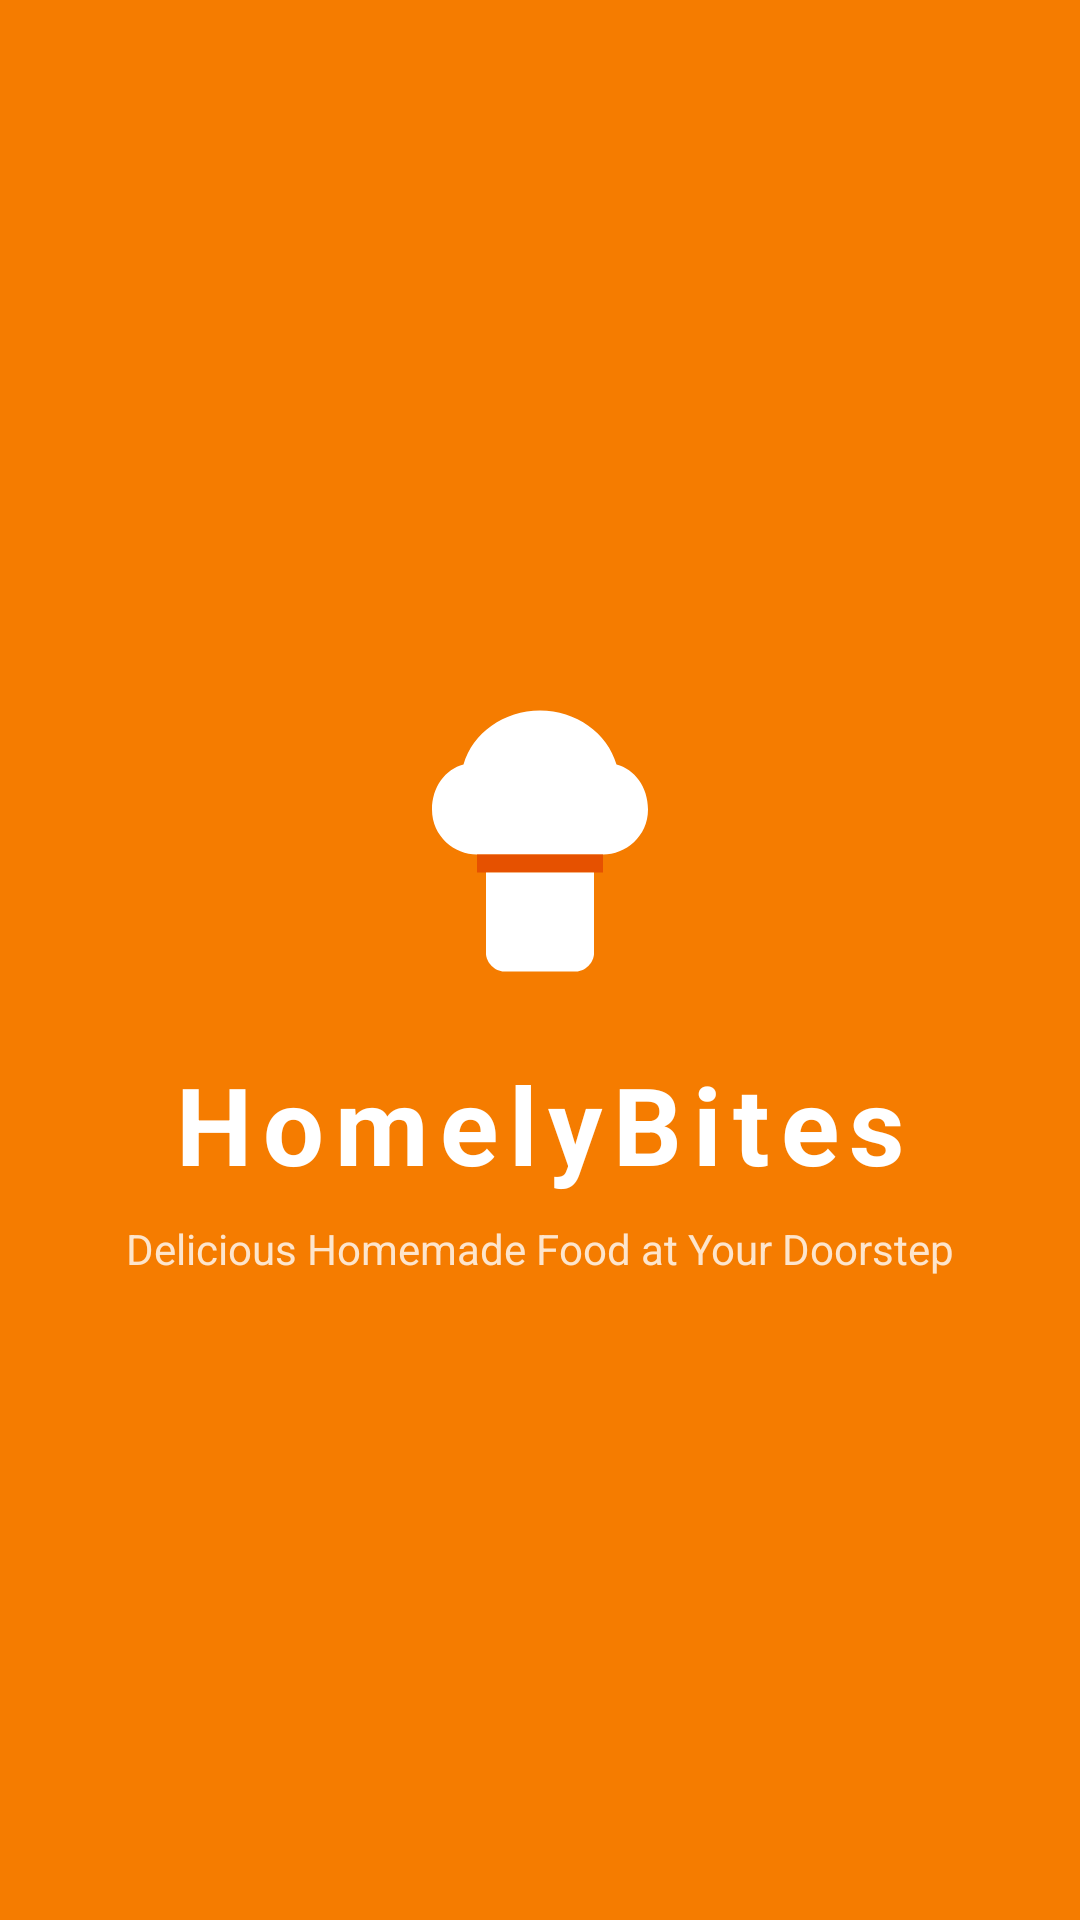

Here is an Android app screen rendered from its layout file. Give the layout XML and the strings, colors and styles it references.
<!-- AndroidManifest.xml: activity theme Theme.Homelybites.Splash -->
<!-- res/layout/activity_splash.xml -->
<?xml version="1.0" encoding="utf-8"?>
<androidx.constraintlayout.widget.ConstraintLayout xmlns:android="http://schemas.android.com/apk/res/android"
    xmlns:app="http://schemas.android.com/apk/res-auto"
    android:layout_width="match_parent"
    android:layout_height="match_parent"
    android:background="@color/primary">

    <ImageView
        android:id="@+id/imgLogo"
        android:layout_width="120dp"
        android:layout_height="120dp"
        android:src="@drawable/ic_chef_hat"
        app:layout_constraintBottom_toTopOf="@id/tvAppName"
        app:layout_constraintEnd_toEndOf="parent"
        app:layout_constraintStart_toStartOf="parent"
        app:layout_constraintTop_toTopOf="parent"
        app:layout_constraintVertical_chainStyle="packed" />

    <TextView
        android:id="@+id/tvAppName"
        android:layout_width="wrap_content"
        android:layout_height="wrap_content"
        android:layout_marginTop="16dp"
        android:text="@string/app_name"
        android:textColor="@color/white"
        android:textSize="36sp"
        android:textStyle="bold"
        android:letterSpacing="0.1"
        app:layout_constraintBottom_toTopOf="@id/tvTagline"
        app:layout_constraintEnd_toEndOf="parent"
        app:layout_constraintStart_toStartOf="parent"
        app:layout_constraintTop_toBottomOf="@id/imgLogo" />

    <TextView
        android:id="@+id/tvTagline"
        android:layout_width="wrap_content"
        android:layout_height="wrap_content"
        android:layout_marginTop="8dp"
        android:text="@string/welcome_message"
        android:textColor="@color/on_primary"
        android:textSize="14sp"
        android:alpha="0.8"
        app:layout_constraintBottom_toBottomOf="parent"
        app:layout_constraintEnd_toEndOf="parent"
        app:layout_constraintStart_toStartOf="parent"
        app:layout_constraintTop_toBottomOf="@id/tvAppName" />

    <ProgressBar
        android:id="@+id/progressBar"
        android:layout_width="wrap_content"
        android:layout_height="wrap_content"
        android:layout_marginBottom="48dp"
        android:indeterminateTint="@color/white"
        app:layout_constraintBottom_toBottomOf="parent"
        app:layout_constraintEnd_toEndOf="parent"
        app:layout_constraintStart_toStartOf="parent" />

</androidx.constraintlayout.widget.ConstraintLayout>
<!-- resources referenced by this layout -->
<resources>
  <color name="on_primary">#FFFFFF</color>
  <color name="primary">#F57C00</color>
  <color name="white">#FFFFFFFF</color>
  <!-- drawable ic_chef_hat (drawable) -->
  <vector xmlns:android="http://schemas.android.com/apk/res/android"
      android:width="80dp"
      android:height="80dp"
      android:viewportWidth="80"
      android:viewportHeight="80">
      
      <path
          android:fillColor="#FFFFFF"
          android:pathData="M40,15c-8,0 -15,5 -17,12c-4,1 -7,5 -7,10c0,6 5,10 10,10h28c5,0 10,-4 10,-10c0,-5 -3,-9 -7,-10c-2,-7 -9,-12 -17,-12z"/>
      
      <path
          android:fillColor="#E65100"
          android:pathData="M26,47h28v4h-28z"/>
      
      <path
          android:fillColor="#FFFFFF"
          android:pathData="M28,51h24v18c0,2 -2,4 -4,4h-16c-2,0 -4,-2 -4,-4z"/>
  </vector>
  <string name="app_name">HomelyBites</string>
  <string name="welcome_message">Delicious Homemade Food at Your Doorstep</string>
  <style name="Theme.Homelybites.Splash" parent="Base.Theme.Homelybites">
          <item name="android:windowBackground">@color/primary</item>
          <item name="android:statusBarColor">@color/primary_dark</item>
      </style>
  <style name="Base.Theme.Homelybites" parent="Theme.Material3.DayNight.NoActionBar">
          <item name="colorPrimary">@color/primary</item>
          <item name="colorPrimaryVariant">@color/primary_variant</item>
          <item name="colorOnPrimary">@color/on_primary</item>
          <item name="colorSecondary">@color/success_green</item>
          <item name="colorOnSecondary">@color/white</item>
          <item name="colorError">@color/error_red</item>
          <item name="colorOnError">@color/white</item>
          <item name="android:windowBackground">@color/background_cream</item>
          <item name="android:colorBackground">@color/background_cream</item>
          <item name="colorSurface">@color/surface_white</item>
          <item name="colorOnSurface">@color/text_primary</item>
          <item name="android:statusBarColor">@color/primary</item>
      </style>
  <color name="primary_dark">#E65100</color>
  <color name="primary_variant">#E65100</color>
  <color name="success_green">#4CAF50</color>
  <color name="error_red">#E53935</color>
  <color name="background_cream">#FFFDF5</color>
  <color name="surface_white">#FFFFFF</color>
  <color name="text_primary">#212121</color>
</resources>
